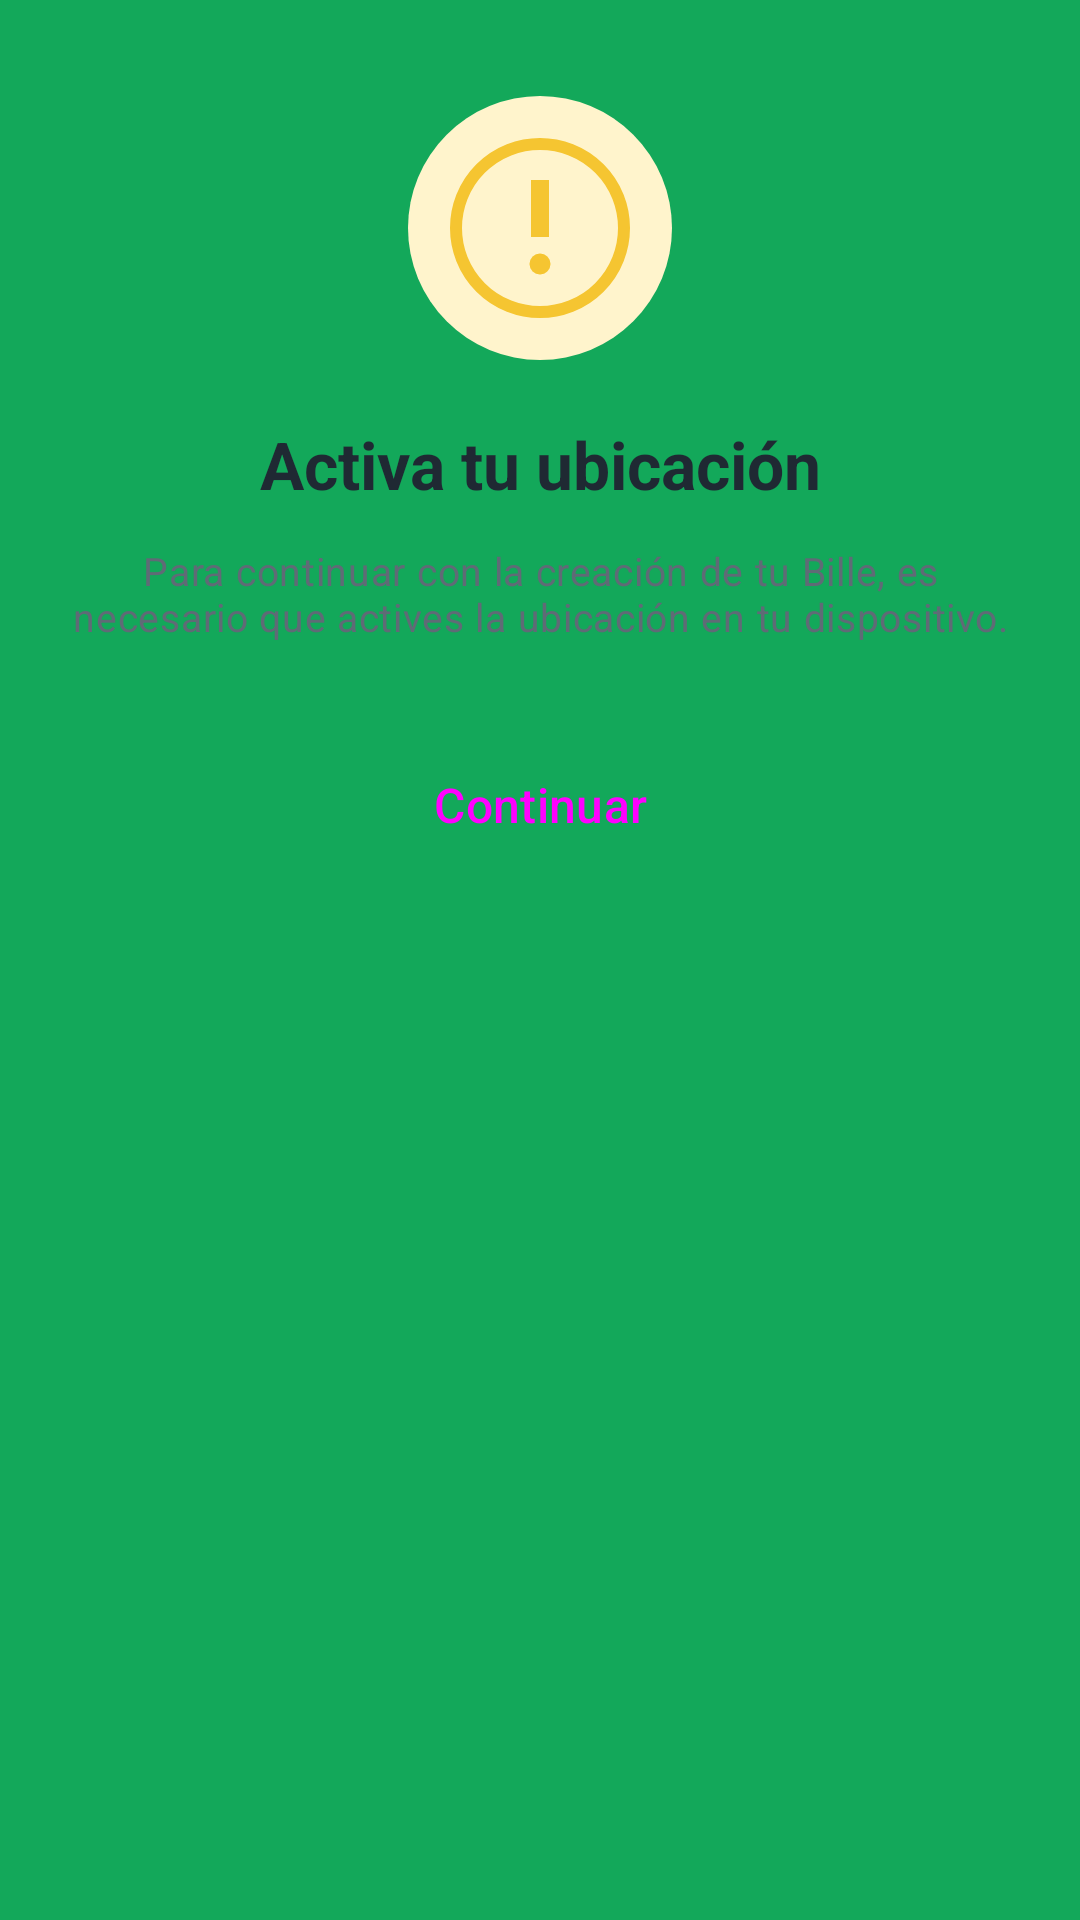

This screen was rendered from an Android layout file. Write that file and the resources it references.
<!-- AndroidManifest.xml: application theme Theme.AppBNB -->
<!-- res/layout/sheet_location_permission.xml -->
<?xml version="1.0" encoding="utf-8"?>
<LinearLayout xmlns:android="http://schemas.android.com/apk/res/android"
    android:layout_width="match_parent"
    android:layout_height="wrap_content"
    android:gravity="center_horizontal"
    android:orientation="vertical"
    android:paddingHorizontal="24dp"
    android:paddingTop="32dp"
    android:paddingBottom="24dp">

    <ImageView
        android:layout_width="88dp"
        android:layout_height="88dp"
        android:importantForAccessibility="no"
        android:src="@drawable/ic_warning_circle" />

    <TextView
        android:layout_width="match_parent"
        android:layout_height="wrap_content"
        android:layout_marginTop="20dp"
        android:gravity="center"
        android:text="@string/location_sheet_title"
        android:textAppearance="@style/TextAppearance.AppBNB.Headline" />

    <TextView
        android:layout_width="match_parent"
        android:layout_height="wrap_content"
        android:layout_marginTop="12dp"
        android:layout_marginBottom="28dp"
        android:gravity="center"
        android:text="@string/location_sheet_message"
        android:textAppearance="@style/TextAppearance.AppBNB.Body"
        android:textSize="13sp" />

    <Button
        android:id="@+id/continueButton"
        style="@style/Widget.AppBNB.PrimaryButton"
        android:text="@string/action_continue" />
</LinearLayout>
<!-- resources referenced by this layout -->
<resources>
  <!-- drawable ic_warning_circle (drawable) -->
  <?xml version="1.0" encoding="utf-8"?>
  <vector xmlns:android="http://schemas.android.com/apk/res/android"
      android:width="88dp"
      android:height="88dp"
      android:viewportWidth="88"
      android:viewportHeight="88">
      <path
          android:fillColor="#FFF4CC"
          android:pathData="M44,44m-44,0a44,44 0,1 1,88 0a44,44 0,1 1,-88 0" />
      <path
          android:fillColor="#00000000"
          android:pathData="M44,44m-28,0a28,28 0,1 1,56 0a28,28 0,1 1,-56 0"
          android:strokeColor="#F5C531"
          android:strokeWidth="4" />
      <path
          android:fillColor="#F5C531"
          android:pathData="M41,28H47V47H41Z" />
      <path
          android:fillColor="#F5C531"
          android:pathData="M44,56m-3.5,0a3.5,3.5 0,1 1,7 0a3.5,3.5 0,1 1,-7 0" />
  </vector>
  <string name="action_continue">Continuar</string>
  <string name="location_sheet_message">Para continuar con la creación de tu Bille, es necesario que actives la ubicación en tu dispositivo.</string>
  <string name="location_sheet_title">Activa tu ubicación</string>
  <style name="TextAppearance.AppBNB.Body" parent="TextAppearance.Material3.BodyMedium">
          <item name="android:textColor">@color/text_secondary</item>
      </style>
  <style name="TextAppearance.AppBNB.Headline" parent="TextAppearance.Material3.TitleLarge">
          <item name="android:textColor">@color/text_primary</item>
          <item name="android:textStyle">bold</item>
      </style>
  <style name="Widget.AppBNB.PrimaryButton" parent="Widget.Material3.Button">
          <item name="android:layout_width">match_parent</item>
          <item name="android:layout_height">52dp</item>
          <item name="android:textSize">16sp</item>
          <item name="android:textAllCaps">false</item>
      </style>
  <style name="Theme.AppBNB" parent="Theme.Material3.Light.NoActionBar">
          <item name="colorPrimary">@color/brand_green</item>
          <item name="colorOnPrimary">@color/on_brand</item>
          <item name="colorPrimaryContainer">@color/brand_green_light</item>
          <item name="colorOnPrimaryContainer">@color/brand_green_dark</item>
          <item name="android:colorBackground">@color/background</item>
          <item name="colorSurface">@color/surface</item>
          <item name="android:windowBackground">@color/brand_green</item>
          <item name="android:statusBarColor">@android:color/transparent</item>
          <item name="android:navigationBarColor">@android:color/transparent</item>
          <item name="bottomSheetDialogTheme">@style/ThemeOverlay.AppBNB.BottomSheet</item>
      </style>
  <color name="text_secondary">#5F6B76</color>
  <color name="text_primary">#1F2933</color>
  <color name="brand_green">#13A85A</color>
  <color name="on_brand">#FFFFFF</color>
  <color name="brand_green_light">#E3F5EB</color>
  <color name="brand_green_dark">#0E7F43</color>
  <color name="background">#F1F2F3</color>
  <color name="surface">#FFFFFF</color>
  <style name="ThemeOverlay.AppBNB.BottomSheet" parent="ThemeOverlay.Material3.BottomSheetDialog" />
</resources>
